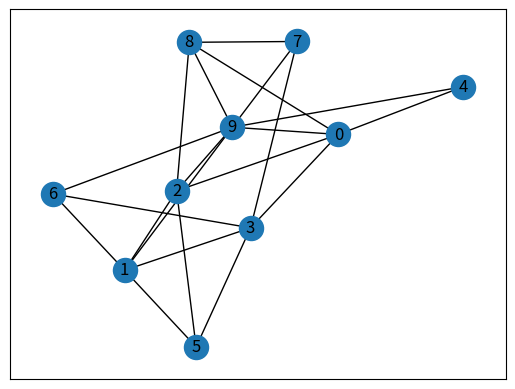

Generate this figure with matplotlib:
import networkx as nx
from itertools import combinations
from tqdm import tqdm

def calc_critical_node_detection(G, k):
    """
    Function to detect critical nodes in a non-directional graph using a heuristic algorithm.
    
    Parameters:
    G (nx.Graph): Non-directional graph
    k (int): Critical node size
    
    Returns:
    List[int]: List of critical node indexes
    """
    
    def calculate_graph_disruption(graph, nodes_to_remove):
        """
        Calculate the disruption in the graph by removing the given nodes.
        
        Parameters:
        graph (nx.Graph): The graph
        nodes_to_remove (List[int]): List of nodes to remove
        
        Returns:
        int: The number of connected components after removal
        """
        temp_graph = graph.copy()
        temp_graph.remove_nodes_from(nodes_to_remove)
        return nx.number_connected_components(temp_graph)
    
    # Initialize the best set of critical nodes and the maximum disruption
    best_critical_nodes = []
    max_disruption = 0
    
    # Iterate over all combinations of k nodes
    calculate_size = len([1 for i in combinations(G.nodes(), k)])

    with tqdm(total=calculate_size) as pbar:
        for nodes in combinations(G.nodes(), k): # nodes: Tuple[int]
            disruption = calculate_graph_disruption(G, nodes)
            
            # Update the best set of critical nodes if the current disruption is greater
            if disruption > max_disruption:
                best_critical_nodes = nodes
                max_disruption = disruption
            pbar.update(1)
    
    return list(best_critical_nodes)



# Example usage:
if __name__ == "__main__":
    # Create a sample graph
    import matplotlib.pyplot as plt

    G = nx.erdos_renyi_graph(10, 0.5, seed=42)
    plt.cla()
    nx.draw_networkx(G)
    plt.savefig("sample_graph.jpg")

    # Set the critical node size
    k = 2

    # Calculate the critical nodes
    critical_nodes = calc_critical_node_detection(G, k)

    print(f"The critical nodes are: {critical_nodes}")
